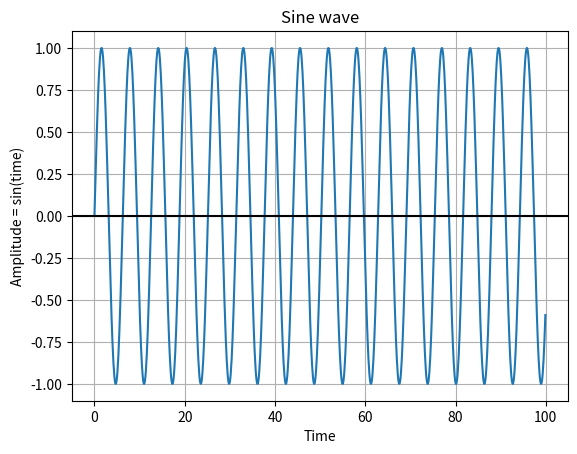
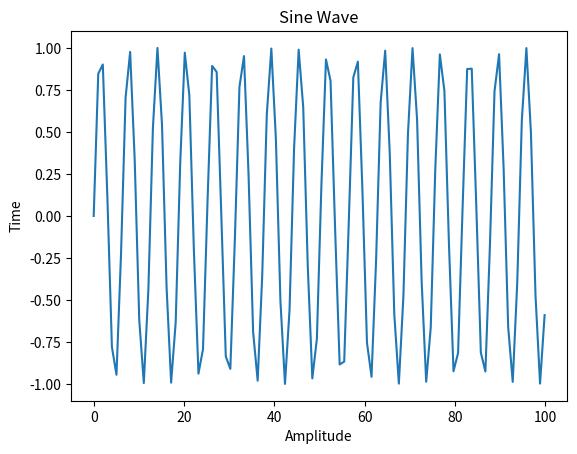

Source code (Python) for these figures, in order:
import numpy as np
import matplotlib.pyplot as plot
import csv
from scipy.interpolate import make_interp_spline



def sineWave(showBool):
    time = np.arange(0, 100, 0.1)
    amplitude = np.sin(time)
    plot.plot(time, amplitude)
    plot.title('Sine wave')
    plot.xlabel('Time')
    plot.ylabel('Amplitude = sin(time)')
    plot.grid(True, which='both')
    plot.axhline(y=0, color='k')
    if(showBool):
        plot.show()
    return amplitude

def storeGraphValues():
    with open('graphData.csv', 'w') as f:
        sineWaveData = ','.join(map(str, sineWave(1).tolist()))
        f.write(sineWaveData)

def CSVtoGraph():
    storeGraphValues()
    x, y = [], []
    with open('graphData.csv','r') as csvfile:
        plots = csv.reader(csvfile, delimiter = ',')
        c = 0
        for row in plots:
            x.append(row)
    y = np.array(x).transpose()
    x = np.arange(0, 100, 0.1)
    X_Y_Spline = make_interp_spline(x, y)
    X_ = np.linspace(x.min(), x.max(), 100)
    Y_ = X_Y_Spline(X_)
    plot.plot(X_, Y_)
    plot.xlabel('Amplitude')
    plot.ylabel('Time')
    plot.title('Sine Wave')
    plot.show()

CSVtoGraph()
